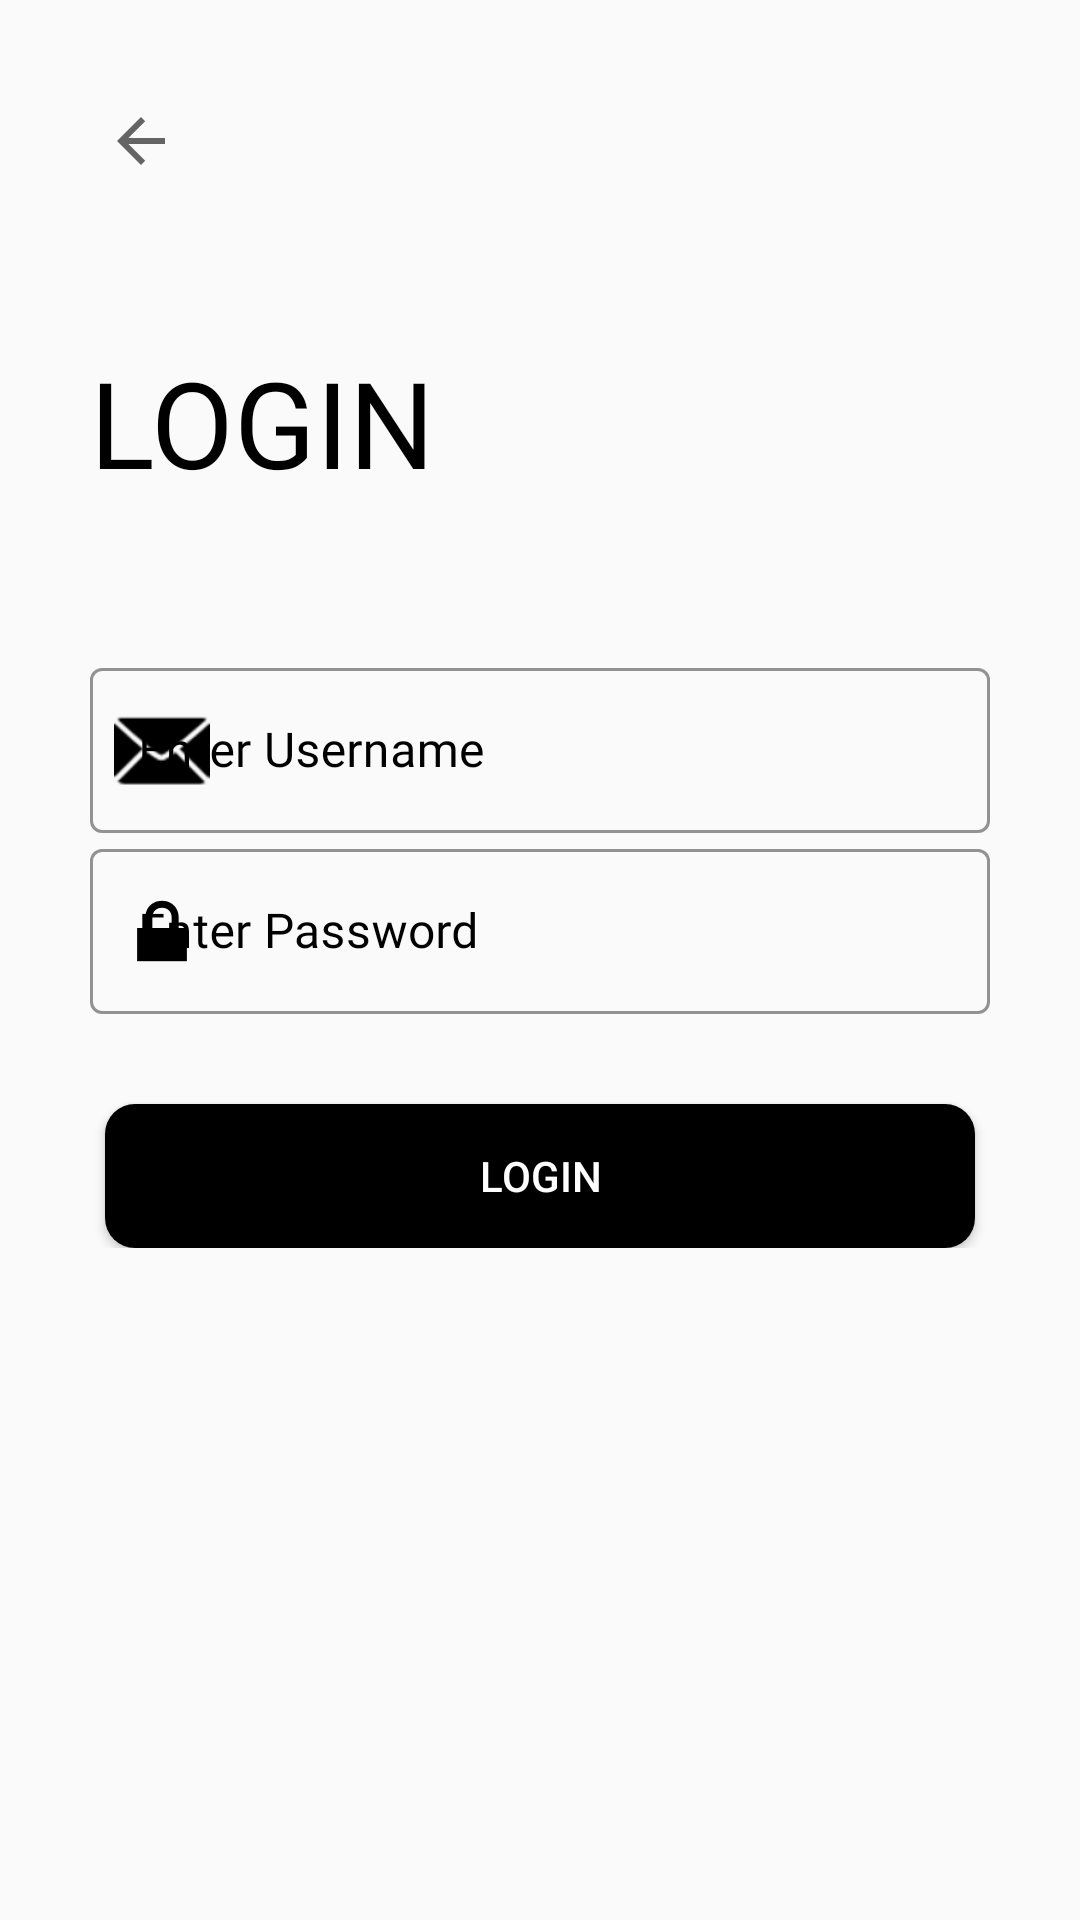

The Android layout XML behind this screen, and the referenced resources:
<!-- AndroidManifest.xml: application theme AppTheme -->
<!-- res/layout/activity_login.xml -->
<?xml version="1.0" encoding="utf-8"?>
<ScrollView xmlns:android="http://schemas.android.com/apk/res/android"
    xmlns:app="http://schemas.android.com/apk/res-auto"
    xmlns:tools="http://schemas.android.com/tools"
    android:layout_width="match_parent"
    android:layout_height="match_parent"
    android:padding="30dp"
    tools:context=".BankLogin">
    <LinearLayout
        android:layout_width="match_parent"
        android:layout_height="wrap_content"
        android:orientation="vertical">

        <ImageView
            android:id="@+id/login_back"
            android:onClick="backToMain"
            android:layout_width="wrap_content"
            android:layout_height="wrap_content"
            android:padding="5dp"
            app:srcCompat="?attr/actionModeCloseDrawable" />

        <TextView
            android:id="@+id/log"
            android:layout_width="wrap_content"
            android:layout_height="wrap_content"
            android:layout_marginTop="50dp"
            android:fontFamily="@font/muli_extrabold"
            android:text="Login"
            android:textAllCaps="true"
            android:textColor="#000000"
            android:textSize="40sp" />


        <LinearLayout
            android:layout_width="match_parent"
            android:layout_height="wrap_content"
            android:orientation="vertical"
            android:layout_marginTop="50dp">

            <com.google.android.material.textfield.TextInputLayout
                android:id="@+id/login_phone_number"
                style="@style/Widget.MaterialComponents.TextInputLayout.OutlinedBox"
                android:layout_width="match_parent"
                android:layout_height="match_parent"
                android:layout_below="@id/login_back"
                android:hint="Enter Username"
                android:textColorHint="#000000"
                app:boxStrokeColor="#000000"
                app:boxStrokeWidthFocused="2dp"
                app:endIconMode="clear_text"
                app:endIconTint="#000000"
                app:hintTextColor="#000000"
                app:startIconDrawable="@android:drawable/ic_dialog_email"
                app:startIconTint="#000000">

                <com.google.android.material.textfield.TextInputEditText
                    android:id="@+id/loginemail_editText"
                    android:layout_width="match_parent"
                    android:layout_height="55dp"
                    android:fontFamily="@font/muli_extrabold"
                    android:inputType="textEmailAddress"
                    android:textColor="#000000"
                    android:textCursorDrawable="@null" />

            </com.google.android.material.textfield.TextInputLayout>
            <RelativeLayout
                android:id="@+id/relp"
                android:layout_width="wrap_content"
                android:layout_height="wrap_content"
                android:layout_marginLeft="150dp"
                android:background="@drawable/whitecircle"
                android:elevation="8dp"
                android:visibility="gone"
                android:padding="20dp">

                <ProgressBar
                    android:id="@+id/progressb"
                    android:layout_width="12dp"
                    android:layout_height="12dp"
                    android:visibility="gone"
                    android:layout_centerInParent="true"
                    android:layout_centerVertical="true" />
            </RelativeLayout>
            <com.google.android.material.textfield.TextInputLayout
                android:id="@+id/login_password"
                style="@style/Widget.MaterialComponents.TextInputLayout.OutlinedBox"
                android:layout_width="match_parent"
                android:layout_height="match_parent"
                android:layout_below="@id/login_back"
                android:hint="Enter Password"
                android:textColorHint="#000000"
                app:boxStrokeColor="#000000"
                app:boxStrokeWidthFocused="2dp"
                app:endIconMode="clear_text"
                app:endIconTint="#000000"
                app:hintTextColor="#000000"
                app:startIconDrawable="@android:drawable/ic_lock_lock"
                app:startIconTint="#000000">

                <com.google.android.material.textfield.TextInputEditText
                    android:id="@+id/login_password_editText"
                    android:layout_width="match_parent"
                    android:layout_height="55dp"
                    android:fontFamily="@font/muli_extrabold"
                    android:inputType="textPassword"
                    android:textColor="#000000"
                    android:textCursorDrawable="@null" />

            </com.google.android.material.textfield.TextInputLayout>


        </LinearLayout>

        <Button
            android:id="@+id/loginbttn"
            android:layout_width="290dp"
            android:layout_height="wrap_content"
            android:background="@drawable/circle"
            android:layout_marginTop="30dp"
            android:text="Login"
            android:onClick="bankLogin"
            android:layout_gravity="center"
            android:textColor="#FFFFFF"/>




    </LinearLayout>
</ScrollView>
<!-- resources referenced by this layout -->
<resources>
  <!-- drawable circle (drawable) -->
  <?xml version="1.0" encoding="utf-8"?>
  <selector xmlns:android="http://schemas.android.com/apk/res/android">
      <item>
          <shape xmlns:android="http://schemas.android.com/apk/res/android" android:shape="rectangle">
              <solid android:color="@android:color/black" />
              <corners android:radius="10dp" />
          </shape>
      </item>
  </selector>
  <!-- drawable whitecircle (drawable) -->
  <?xml version="1.0" encoding="utf-8"?>
  <shape xmlns:android="http://schemas.android.com/apk/res/android">
      <solid android:color="@color/black"/>
      <corners android:radius="50dp"/>
  </shape>
  <style name="AppTheme" parent="Theme.MaterialComponents.Light.NoActionBar.Bridge">
          
  
          <item name="colorPrimary">@android:color/background_dark</item>
          <item name="colorPrimaryDark">@android:color/holo_blue_dark</item>
      </style>
  <color name="black">#000000</color>
</resources>
